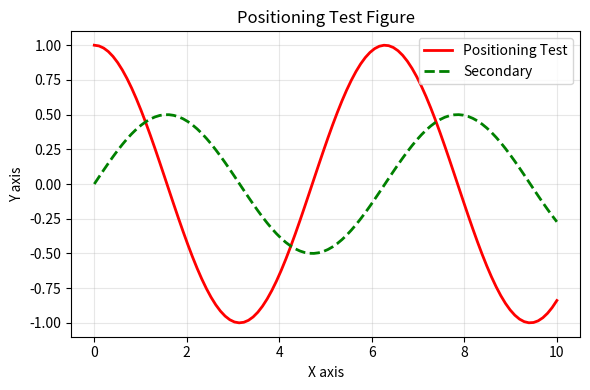

Source code (Python):
#!/usr/bin/env python3
"""Generate a test figure for positioning examples."""

import matplotlib.pyplot as plt
import numpy as np

# Create a simple test figure with different appearance from ReadyFig
fig, ax = plt.subplots(1, 1, figsize=(6, 4))

x = np.linspace(0, 10, 100)
y1 = np.cos(x)
y2 = np.sin(x) * 0.5

ax.plot(x, y1, "r-", linewidth=2, label="Positioning Test")
ax.plot(x, y2, "g--", linewidth=2, label="Secondary")
ax.set_xlabel("X axis")
ax.set_ylabel("Y axis")
ax.set_title("Positioning Test Figure")
ax.legend()
ax.grid(True, alpha=0.3)

plt.tight_layout()
plt.savefig("Figure__positioning_test.png", dpi=150, bbox_inches="tight")
plt.close()

print("Generated Figure__positioning_test.png")
